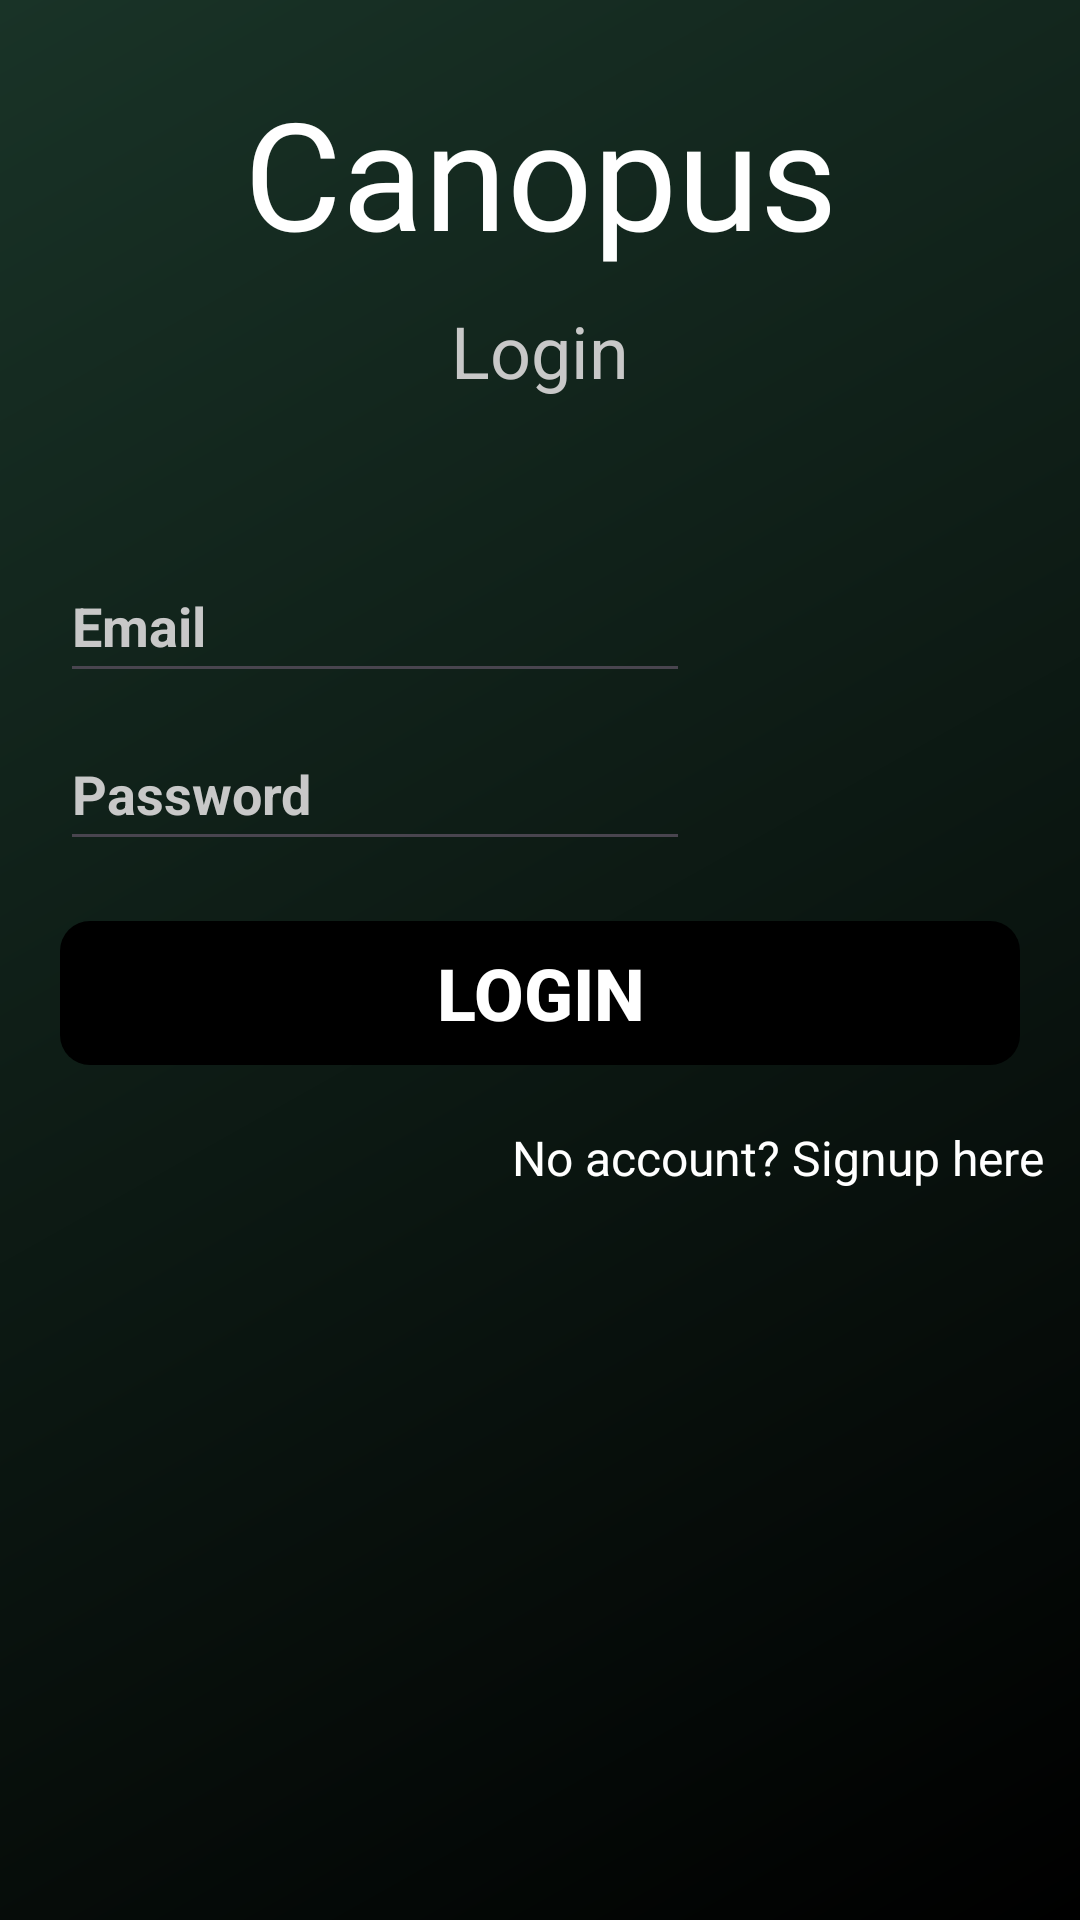

Layout XML and referenced resources for this Android screen:
<!-- AndroidManifest.xml: application theme Theme.Canopus -->
<!-- res/layout/activity_login_page.xml -->
<?xml version="1.0" encoding="utf-8"?>
<androidx.constraintlayout.widget.ConstraintLayout xmlns:android="http://schemas.android.com/apk/res/android"
    xmlns:app="http://schemas.android.com/apk/res-auto"
    xmlns:tools="http://schemas.android.com/tools"
    android:layout_width="match_parent"
    android:layout_height="match_parent"
    android:background="@drawable/login_page_bg"
    tools:context=".LoginPage">


    <TextView
        android:id="@+id/lblTitle2"
        android:layout_width="wrap_content"
        android:layout_height="wrap_content"
        android:layout_marginTop="24dp"
        android:fontFamily="@font/roboto_black"
        android:text="@string/app_name"
        android:textColor="@color/white"
        android:textSize="50sp"
        app:layout_constraintEnd_toEndOf="parent"
        app:layout_constraintStart_toStartOf="parent"
        app:layout_constraintTop_toTopOf="parent" />

    <TextView
        android:id="@+id/lblLoginTitle"
        android:layout_width="wrap_content"
        android:layout_height="wrap_content"
        android:layout_margin="10dp"
        android:text="@string/login"
        android:textColor="@color/whiteLight"
        android:textSize="24sp"
        app:layout_constraintEnd_toEndOf="parent"
        app:layout_constraintStart_toStartOf="parent"
        app:layout_constraintTop_toBottomOf="@+id/lblTitle2" />

    <ScrollView
        android:layout_width="match_parent"
        android:layout_height="0dp"
        android:layout_marginTop="50dp"
        app:layout_constraintBottom_toBottomOf="parent"
        app:layout_constraintEnd_toEndOf="parent"
        app:layout_constraintStart_toStartOf="parent"
        app:layout_constraintTop_toBottomOf="@+id/lblLoginTitle">

        <LinearLayout
            android:layout_width="match_parent"
            android:layout_height="wrap_content"
            android:gravity="center_horizontal"
            android:orientation="vertical">

            <EditText
                android:id="@+id/edtEmailLogin"
                android:layout_width="wrap_content"
                android:layout_height="wrap_content"
                android:layout_gravity="start"
                android:layout_marginStart="20dp"
                android:autofillHints="emailAddress"
                android:ems="10"
                android:hint="@string/email"
                android:importantForAutofill="yes"
                android:inputType="textEmailAddress"
                android:minWidth="48dp"
                android:minHeight="48dp"
                android:textColor="@color/white"
                android:textColorHint="@color/whiteLight"
                android:textStyle="bold" />

            <EditText
                android:id="@+id/edtPasswordLogin"
                android:layout_width="wrap_content"
                android:layout_height="wrap_content"
                android:layout_gravity="start"
                android:layout_marginStart="20dp"
                android:layout_marginTop="8dp"
                android:autofillHints="password"
                android:ems="10"
                android:hint="@string/password"
                android:importantForAutofill="yes"
                android:inputType="textPassword"
                android:minWidth="48dp"
                android:minHeight="48dp"
                android:textColor="@color/white"
                android:textColorHint="@color/whiteLight"
                android:textStyle="bold" />

            <Button
                android:id="@+id/btnLogin"
                android:layout_width="match_parent"
                android:layout_height="wrap_content"
                android:layout_margin="20dp"
                android:background="@drawable/button_bg_round"
                android:padding="0dp"
                android:text="@string/login"
                android:textSize="24sp"
                android:textColor="@color/white"
                android:textStyle="bold"
                app:backgroundTint="@color/black" />

            <TextView
                android:id="@+id/lblSignup"
                android:layout_width="wrap_content"
                android:layout_height="wrap_content"
                android:layout_gravity="end"
                android:layout_marginEnd="12dp"
                android:text="@string/signup_here"
                android:textColor="@color/white"
                android:textSize="16sp" />

            <ProgressBar
                android:id="@+id/pbLogin"
                style="?android:attr/progressBarStyle"
                android:layout_marginTop="28dp"
                android:visibility="gone"
                android:layout_gravity="center_horizontal"
                android:layout_width="wrap_content"
                android:layout_height="wrap_content" />


        </LinearLayout>
    </ScrollView>

    <ImageView
        android:id="@+id/ivHelp1"
        android:layout_width="24dp"
        android:layout_height="24dp"
        android:layout_marginTop="12dp"
        android:layout_marginEnd="12dp"
        app:layout_constraintEnd_toEndOf="parent"
        app:layout_constraintTop_toTopOf="parent"
        app:srcCompat="@drawable/help_icon" />


</androidx.constraintlayout.widget.ConstraintLayout>
<!-- resources referenced by this layout -->
<resources>
  <color name="black">#FF000000</color>
  <color name="white">#FFFFFFFF</color>
  <color name="whiteLight">#C8C8C8</color>
  <!-- drawable button_bg_round (drawable) -->
  <shape xmlns:android="http://schemas.android.com/apk/res/android" android:shape="rectangle">
  
      <corners
          android:bottomRightRadius="10dp"
          android:bottomLeftRadius="10dp"
          android:topRightRadius="10dp"
          android:topLeftRadius="10dp"/>
  </shape>
  <!-- drawable login_page_bg (drawable) -->
  <shape xmlns:android="http://schemas.android.com/apk/res/android" android:shape="rectangle">
      
      <gradient
          android:type="linear"
          android:angle="135"
          android:startColor="#000000"
          android:endColor="#193327" />
  </shape>
  <string name="app_name">Canopus</string>
  <string name="email">Email</string>
  <string name="login">Login</string>
  <string name="password">Password</string>
  <string name="signup_here">No account? Signup here</string>
  <style name="Theme.Canopus" parent="Base.Theme.Canopus" />
  <style name="Base.Theme.Canopus" parent="Theme.Material3.DayNight.NoActionBar">
          
           <item name="colorPrimary">@color/dark</item>
          <item name="android:autofilledHighlight" tools:targetApi="o">@android:color/transparent</item>
  
      </style>
  <color name="dark">#141414</color>
</resources>
